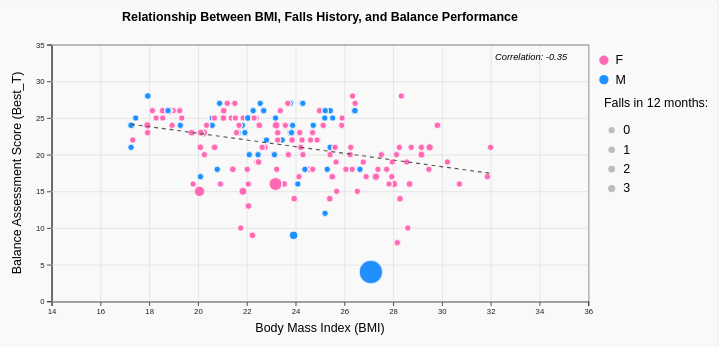
D3 v7 page, settled after 480 driven frames (8 s of simulated time); the page loaded 1 data file(s).


// ── ../global.js
// Highlight the active nav link based on the current page
document.addEventListener('DOMContentLoaded', () => {
    const links = document.querySelectorAll('nav a');
    const current = window.location.pathname;
  
    links.forEach(link => {
      if (current.endsWith(link.getAttribute('href'))) {
        link.classList.add('active');
      }
    });
  });


let currentStep = 0;
let assessmentData = {};
let tmtStartTime = null;
let tmtCurrentNumber = 1;
let tmtCompleted = false;

const fesQuestions = [
    "Cleaning the house (e.g. sweep, vacuum, or dust)",
    "Getting dressed or undressed",
    "Preparing simple meals",
    "Taking a bath or shower",
    "Going to the shop",
    "Getting in or out of a chair",
    "Going up or down stairs"
];

window.onload = function() {
    goToStep(0); // show the welcome step first
};

function goToStep(stepNum) {
    document.querySelectorAll('.step').forEach(step => step.classList.remove('active'));
    currentStep = stepNum;
    document.getElementById(`step${stepNum}`).classList.add('active');
    updateProgress();
}

function updateProgress() {
    const totalSteps = 5;
    const adjustedStep = Math.max(0, currentStep); // avoid negatives
    const progress = (adjustedStep / totalSteps) * 100;
    document.getElementById('progressFill').style.width = `${progress}%`;
}

// Initialize FES questions
function initializeFESQuestions() {
    const container = document.getElementById('fesQuestions');
    fesQuestions.forEach((question, index) => {
        const questionDiv = document.createElement('div');
        questionDiv.className = 'question';
        questionDiv.innerHTML = `
            <label>${question}</label>
            <div class="likert-scale">
                <div class="likert-option" data-value="1" onclick="selectLikert(this, 'fes${index + 1}', 1)">
                    <div>Not at all concerned</div>
                    <div><strong>1</strong></div>
                </div>
                <div class="likert-option" data-value="2" onclick="selectLikert(this, 'fes${index + 1}', 2)">
                    <div>Somewhat concerned</div>
                    <div><strong>2</strong></div>
                </div>
                <div class="likert-option" data-value="3" onclick="selectLikert(this, 'fes${index + 1}', 3)">
                    <div>Fairly concerned</div>
                    <div><strong>3</strong></div>
                </div>
                <div class="likert-option" data-value="4" onclick="selectLikert(this, 'fes${index + 1}', 4)">
                    <div>Very concerned</div>
                    <div><strong>4</strong></div>
                </div>
            </div>
        `;
        container.appendChild(questionDiv);
    });
}

function selectLikert(element, questionId, value) {
    // Remove selected class from siblings
    element.parentNode.querySelectorAll('.likert-option').forEach(opt => {
        opt.classList.remove('selected');
    });
    // Add selected class to clicked option
    element.classList.add('selected');
    // Store the value
    assessmentData[questionId] = value;
}

function convertToMetric(heightInInches, weightInPounds) {
    const heightCm = heightInInches * 2.54;
    const weightKg = weightInPounds * 0.453592;
    return { heightCm, weightKg };
}

// Initialize TMT grid
function initializeTMT() {
    const grid = document.getElementById('tmtGrid');
    const numbers = Array.from({length: 13}, (_, i) => i + 1);
    
    // Shuffle positions for random layout
    const shuffled = numbers.sort(() => Math.random() - 0.5);
    
    shuffled.forEach(num => {
        const circle = document.createElement('div');
        circle.className = 'tmt-circle';
        circle.textContent = num;
        circle.dataset.number = num;
        circle.onclick = () => clickTMTNumber(num, circle);
        grid.appendChild(circle);
    });
}

function startTMT() {
    tmtStartTime = Date.now();
    tmtCurrentNumber = 1;
    tmtCompleted = false;
    
    document.getElementById('tmtStartBtn').style.display = 'none';
    document.querySelector('[data-number="1"]').classList.add('current');
    
    updateTMTTimer();
}

function updateTMTTimer() {
    if (!tmtStartTime || tmtCompleted) return;
    
    const elapsed = (Date.now() - tmtStartTime) / 1000;
    document.getElementById('tmtTimer').textContent = `Time: ${elapsed.toFixed(1)}s`;
    
    requestAnimationFrame(updateTMTTimer);
}

function clickTMTNumber(number, element) {
    if (!tmtStartTime || tmtCompleted) return;
    
    if (number === tmtCurrentNumber) {
        element.classList.remove('current');
        element.classList.add('completed');
        
        tmtCurrentNumber++;
        
        if (tmtCurrentNumber <= 13) {
            document.querySelector(`[data-number="${tmtCurrentNumber}"]`).classList.add('current');
        } else {
            // Test completed
            tmtCompleted = true;
            const totalTime = (Date.now() - tmtStartTime) / 1000;
            assessmentData.tmtTime = totalTime;
            
            document.getElementById('tmtTimer').textContent = `Completed in ${totalTime.toFixed(1)}s`;
            document.getElementById('tmtNextBtn').disabled = false;
        }
    }
}

function nextStep() {
    if (!validateCurrentStep()) return;
    
    collectCurrentStepData();
    
    document.getElementById(`step${currentStep}`).classList.remove('active');
    currentStep++;
    document.getElementById(`step${currentStep}`).classList.add('active');
    
    updateProgress();
    
    if (currentStep === 5) {
        calculateResults();
    }
}

function prevStep() {
    document.getElementById(`step${currentStep}`).classList.remove('active');
    currentStep--;
    document.getElementById(`step${currentStep}`).classList.add('active');
    updateProgress();
}

function validateCurrentStep() {
    if (currentStep === 1) {
        return document.getElementById('age').value && 
               document.getElementById('gender').value && 
               document.getElementById('height').value && 
               document.getElementById('weight').value;
    } else if (currentStep === 2) {
        return fesQuestions.every((_, i) => assessmentData[`fes${i + 1}`]);
    } else if (currentStep === 4) {
        return tmtCompleted;
    }
    return true;
}

function collectCurrentStepData() {
    if (currentStep === 1) {
        assessmentData.age = parseInt(document.getElementById('age').value);
        assessmentData.gender = document.getElementById('gender').value;

        const heightInches = parseFloat(document.getElementById('height').value);
        const weightPounds = parseFloat(document.getElementById('weight').value);
        
        // Convert to metric
        const { heightCm, weightKg } = convertToMetric(heightInches, weightPounds);

        // Save converted values
        assessmentData.height = heightCm;
        assessmentData.weight = weightKg;
        assessmentData.bmi = weightKg / ((heightCm / 100) ** 2);
        
    } else if (currentStep === 3) {
        assessmentData.ipaq1a = parseInt(document.getElementById('ipaq1a').value) || 0;
        assessmentData.ipaq1b = parseInt(document.getElementById('ipaq1b').value) || 0;
        assessmentData.ipaq2a = parseInt(document.getElementById('ipaq2a').value) || 0;
        assessmentData.ipaq2b = parseInt(document.getElementById('ipaq2b').value) || 0;
    }
}

function updateProgress() {
    const progress = (currentStep / 5) * 100;
    document.getElementById('progressFill').style.width = `${progress}%`;
}

function calculateResults() {
    // Calculate FES total score
    let fesTotal = 0;
    fesQuestions.forEach((_, i) => {
        fesTotal += assessmentData[`fes${i + 1}`] || 1;
    });
    assessmentData.fesTotal = fesTotal;
    
    // Calculate IPAQ score (simplified MET calculation)
    const vigorousMets = assessmentData.ipaq1a * assessmentData.ipaq1b * 8;
    const moderateMets = assessmentData.ipaq2a * assessmentData.ipaq2b * 4;
    assessmentData.ipaqScore = vigorousMets + moderateMets;
    
    // Predict Mini-BESTest score using simplified model
    let predictedScore = 28; // Base score
    
    // Age factor
    if (assessmentData.age > 65) predictedScore -= 3;
    else if (assessmentData.age > 45) predictedScore -= 1;
    
    // BMI factor
    if (assessmentData.bmi > 30) predictedScore -= 2;
    else if (assessmentData.bmi < 18.5) predictedScore -= 1;
    
    // FES factor (higher concern = lower balance)
    if (fesTotal > 14) predictedScore -= 4;
    else if (fesTotal > 10) predictedScore -= 2;
    
    // TMT factor (slower = lower balance)
    if (assessmentData.tmtTime > 30) predictedScore -= 3;
    else if (assessmentData.tmtTime > 20) predictedScore -= 1;
    
    // Physical activity factor
    if (assessmentData.ipaqScore > 3000) predictedScore += 2;
    else if (assessmentData.ipaqScore < 600) predictedScore -= 2;
    
    // Ensure score is within valid range
    predictedScore = Math.max(0, Math.min(28, predictedScore));
    
    displayResults(predictedScore);
}

function displayResults(score) {
    document.getElementById('predictedScore').textContent = score;
    
    let interpretation = '';
    let recommendations = '';
    
    if (score >= 24) {
        interpretation = 'Excellent balance! Low fall risk.';
        recommendations = 'Continue your current activity level and consider challenging balance exercises.';
    } else if (score >= 20) {
        interpretation = 'Good balance with mild impairment.';
        recommendations = 'Consider balance training exercises and regular physical activity.';
    } else if (score >= 16) {
        interpretation = 'Moderate balance impairment. Increased fall risk.';
        recommendations = 'Balance training is recommended. Consider consulting a healthcare provider.';
    } else {
        interpretation = 'Significant balance impairment. High fall risk.';
        recommendations = 'Please consult with a healthcare provider for balance assessment and training.';
    }
    
    document.getElementById('scoreInterpretation').innerHTML = `<p><strong>${interpretation}</strong></p>`;
    document.getElementById('recommendations').innerHTML = `<h3>Recommendations:</h3><p>${recommendations}</p>`;
    
    createComparisonChart(score);
}

function createComparisonChart(userScore) {
    const svg = d3.select('#comparisonChart')
        .append('svg')
        .attr('width', '100%')
        .attr('height', 300);
        
    const width = 600;
    const height = 300;
    const margin = {top: 20, right: 30, bottom: 60, left: 60};
    
    // Sample data representing study population distribution
    const data = [
        {range: '0-7', count: 5, color: '#ff6b6b'},
        {range: '8-15', count: 15, color: '#feca57'},
        {range: '16-23', count: 45, color: '#48dbfb'},
        {range: '24-28', count: 35, color: '#1dd1a1'}
    ];
    
    const x = d3.scaleBand()
        .domain(data.map(d => d.range))
        .range([margin.left, width - margin.right])
        .padding(0.1);
        
    const y = d3.scaleLinear()
        .domain([0, d3.max(data, d => d.count)])
        .range([height - margin.bottom, margin.top]);
    
    // Draw bars
    svg.selectAll('rect')
        .data(data)
        .enter()
        .append('rect')
        .attr('x', d => x(d.range))
        .attr('y', d => y(d.count))
        .attr('width', x.bandwidth())
        .attr('height', d => height - margin.bottom - y(d.count))
        .attr('fill', d => d.color)
        .attr('opacity', 0.7);
    
    // Add user score indicator
    const userRange = userScore <= 7 ? '0-7' : 
                     userScore <= 15 ? '8-15' : 
                     userScore <= 23 ? '16-23' : '24-28';
    
    svg.append('line')
        .attr('x1', x(userRange) + x.bandwidth()/2)
        .attr('x2', x(userRange) + x.bandwidth()/2)
        .attr('y1', margin.top)
        .attr('y2', height - margin.bottom)
        .attr('stroke', '#2c3e50')
        .attr('stroke-width', 3)
        .attr('stroke-dasharray', '5,5');
        
    svg.append('text')
        .attr('x', x(userRange) + x.bandwidth()/2)
        .attr('y', margin.top - 5)
        .attr('text-anchor', 'middle')
        .attr('font-weight', 'bold')
        .text('Your Score');
    
    // Add axes
    svg.append('g')
        .attr('transform', `translate(0,${height - margin.bottom})`)
        .call(d3.axisBottom(x));
        
    svg.append('g')
        .attr('transform', `translate(${margin.left},0)`)
        .call(d3.axisLeft(y));
        
    // Add labels
    svg.append('text')
        .attr('x', width / 2)
        .attr('y', height - 10)
        .attr('text-anchor', 'middle')
        .text('Mini-BESTest Score Range');
        
    svg.append('text')
        .attr('transform', 'rotate(-90)')
        .attr('x', -height / 2)
        .attr('y', 20)
        .attr('text-anchor', 'middle')
        .text('Number of Participants (%)');
}

function downloadResults() {
    const dataStr = "data:text/json;charset=utf-8," + encodeURIComponent(JSON.stringify(assessmentData, null, 2));
    const dlAnchor = document.createElement('a');
    dlAnchor.setAttribute("href", dataStr);
    dlAnchor.setAttribute("download", "balance_assessment_results.json");
    dlAnchor.click();
}

function resetAssessment() {
    currentStep = 1;
    assessmentData = {};
    tmtCompleted = false;
    tmtCurrentNumber = 1;
    tmtStartTime = null;
    
    // Reset all steps
    document.querySelectorAll('.step').forEach(step => step.classList.remove('active'));
    document.getElementById('step1').classList.add('active');
    
    // Clear all inputs
    document.querySelectorAll('input').forEach(input => input.value = '');
    document.querySelectorAll('select').forEach(select => select.selectedIndex = 0);
    document.querySelectorAll('.likert-option').forEach(opt => opt.classList.remove('selected'));
    
    // Reset TMT
    document.getElementById('tmtGrid').innerHTML = '';
    document.getElementById('tmtTimer').textContent = 'Ready to start';
    document.getElementById('tmtStartBtn').style.display = 'inline-block';
    document.getElementById('tmtNextBtn').disabled = true;
    
    // Clear results
    document.getElementById('comparisonChart').innerHTML = '';
    
    updateProgress();
    initializeTMT();
}

// Initialize the application
document.addEventListener('DOMContentLoaded', function() {
    initializeFESQuestions();
    initializeTMT();
});
// ── third.js
document.addEventListener("DOMContentLoaded", () => {
  const tooltip = d3.select("body")
    .append("div")
    .attr("class", "tooltip")
    .style("opacity", 0);

  d3.csv("../BDSinfo.csv").then(data => {
    const cleanData = data.filter(d => {
      const bmi = parseFloat(d.BMI);
      const bestT = parseFloat(d.Best_T);
      const falls = parseInt(d.Falls12m);
      return !isNaN(bmi) && !isNaN(bestT) && !isNaN(falls);
    });
    
    renderBMIScatter(cleanData, tooltip);
  }).catch(error => {
    console.error("Error loading data:", error);
  });

  function renderBMIScatter(data, tooltip) {
    const margin = {top: 60, right: 150, bottom: 60, left: 60};
    const width = 900 - margin.left - margin.right;
    const height = 450 - margin.top - margin.bottom;

    const svg = d3.select("#viz")
      .append("svg")
        .attr("width", "100%")
        .attr("height", "100%")
        .attr("viewBox", `0 0 ${width + margin.left + margin.right} ${height + margin.top + margin.bottom}`)
        .attr("preserveAspectRatio", "xMidYMid meet")
      .append("g")
        .attr("transform", `translate(${margin.left},${margin.top})`);

    const x = d3.scaleLinear()
      .domain([d3.min(data, d => +d.BMI) * 0.9, d3.max(data, d => +d.BMI) * 1.1])
      .nice()
      .range([0, width]);
      
    const y = d3.scaleLinear()
      .domain([0, d3.max(data, d => +d.Best_T) * 1.1])
      .nice()
      .range([height, 0]);
      
    const size = d3.scaleLinear()
      .domain([0, d3.max(data, d => +d.Falls12m)])
      .range([4, 15]);
      
    const color = d3.scaleOrdinal()
      .domain([...new Set(data.map(d => d.Gender))])
      .range(["#FF69B4", "#1E90FF"]);
    
    svg.append("g")
      .attr("transform", `translate(0,${height})`)
      .call(d3.axisBottom(x));
      
    svg.append("g")
      .call(d3.axisLeft(y));

    const xGrid = d3.axisBottom(x)
      .tickSize(-height)
      .tickFormat("")
      .ticks(10);
      
    const yGrid = d3.axisLeft(y)
      .tickSize(-width)
      .tickFormat("")
      .ticks(10);
      
    svg.append("g")
      .attr("class", "x-grid")
      .attr("transform", `translate(0,${height})`)
      .call(xGrid)
      .selectAll("line")
      .attr("stroke", "#e0e0e0");
      
    svg.append("g")
      .attr("class", "y-grid")
      .call(yGrid)
      .selectAll("line")
      .attr("stroke", "#e0e0e0");
      
    svg.selectAll("circle")
      .data(data)
      .join("circle")
        .attr("cx", d => x(+d.BMI))
        .attr("cy", d => y(+d.Best_T))
        .attr("r", d => size(+d.Falls12m))
        .attr("fill", d => color(d.Gender))
        .attr("stroke", "white")
        .attr("stroke-width", 1)
        .attr("opacity", 0.7)
        .on("mouseover", function(event, d) {
          d3.select(this)
            .attr("stroke", "#000")
            .attr("stroke-width", 2);
          
          tooltip.transition()
            .duration(200)
            .style("opacity", 0.9);
          
          tooltip.html(`
            <strong>Subject: ${d.Subject}</strong><br>
            BMI: ${(+d.BMI).toFixed(1)}<br>
            Balance Score: ${(+d.Best_T).toFixed(1)}<br>
            Falls in 12 months: ${d.Falls12m}<br>
            Gender: ${d.Gender}<br>
            Age: ${d.Age}
          `)
            .style("left", (event.pageX + 10) + "px")
            .style("top", (event.pageY - 28) + "px");
        })
        .on("mouseout", function() {
          d3.select(this)
            .attr("stroke", "white")
            .attr("stroke-width", 1);
          
          tooltip.transition()
            .duration(500)
            .style("opacity", 0);
        });
        
    const genderLegend = svg.append("g")
      .attr("transform", `translate(${width + 20}, 20)`);
      
    const genders = [...new Set(data.map(d => d.Gender))];
    
    genders.forEach((gender, i) => {
      genderLegend.append("circle")
        .attr("cx", 0)
        .attr("cy", i * 25)
        .attr("r", 6)
        .style("fill", color(gender));
        
      genderLegend.append("text")
        .attr("x", 15)
        .attr("y", i * 25 + 5)
        .text(gender);
    });
    
    const sizeLegend = svg.append("g")
      .attr("transform", `translate(${width + 20}, 80)`);
      
    sizeLegend.append("text")
      .attr("x", 0)
      .attr("y", 0)
      .text("Falls in 12 months:");
      
    const fallCounts = [0, 1, 2, 3];
    
    fallCounts.forEach((count, i) => {
      sizeLegend.append("circle")
        .attr("cx", 10)
        .attr("cy", 30 + i * 25)
        .attr("r", size(count))
        .style("fill", "gray")
        .style("opacity", 0.5);
        
      sizeLegend.append("text")
        .attr("x", 25)
        .attr("y", 30 + i * 25 + 5)
        .text(count.toString());
    });
    
    svg.append("text")
      .attr("x", width / 2)
      .attr("y", -30)
      .attr("text-anchor", "middle")
      .style("font-size", "16px")
      .style("font-weight", "bold")
      .text("Relationship Between BMI, Falls History, and Balance Performance");
      
    svg.append("text")
      .attr("x", width/2)
      .attr("y", height + 40)
      .attr("text-anchor", "middle")
      .text("Body Mass Index (BMI)");
      
    svg.append("text")
      .attr("transform", "rotate(-90)")
      .attr("y", -40)
      .attr("x", -height/2)
      .attr("text-anchor", "middle")
      .text("Balance Assessment Score (Best_T)");
      
    const bestFitLine = calculateBestFitLine(data);
    
    svg.append("line")
      .attr("x1", x(bestFitLine.x1))
      .attr("y1", y(bestFitLine.y1))
      .attr("x2", x(bestFitLine.x2))
      .attr("y2", y(bestFitLine.y2))
      .attr("stroke", "#555")
      .attr("stroke-width", 1.5)
      .attr("stroke-dasharray", "5,5");
      
    svg.append("text")
      .attr("x", width - 120)
      .attr("y", 20)
      .attr("text-anchor", "start")
      .style("font-size", "12px")
      .style("font-style", "italic")
      .text(`Correlation: ${calculateCorrelation(data).toFixed(2)}`);
  }
  
  function calculateBestFitLine(data) {
    const xValues = data.map(d => +d.BMI);
    const yValues = data.map(d => +d.Best_T);
    
    const n = xValues.length;
    const xMean = d3.mean(xValues);
    const yMean = d3.mean(yValues);
    
    let numerator = 0;
    let denominator = 0;
    
    for (let i = 0; i < n; i++) {
      numerator += (xValues[i] - xMean) * (yValues[i] - yMean);
      denominator += (xValues[i] - xMean) * (xValues[i] - xMean);
    }
    
    const slope = numerator / denominator;
    const intercept = yMean - slope * xMean;
    
    const xMin = d3.min(xValues);
    const xMax = d3.max(xValues);
    
    return {
      x1: xMin,
      y1: slope * xMin + intercept,
      x2: xMax,
      y2: slope * xMax + intercept
    };
  }
  
  function calculateCorrelation(data) {
    const xValues = data.map(d => +d.BMI);
    const yValues = data.map(d => +d.Best_T);
    
    const n = xValues.length;
    const xMean = d3.mean(xValues);
    const yMean = d3.mean(yValues);
    
    let numerator = 0;
    let xDenominator = 0;
    let yDenominator = 0;
    
    for (let i = 0; i < n; i++) {
      const xDiff = xValues[i] - xMean;
      const yDiff = yValues[i] - yMean;
      
      numerator += xDiff * yDiff;
      xDenominator += xDiff * xDiff;
      yDenominator += yDiff * yDiff;
    }
    
    return numerator / Math.sqrt(xDenominator * yDenominator);
  }
});

### data: ../BDSinfo.csv
Trial, Subject, Vision, Surface, Age, AgeGroup, Gender, Height, Weight, BMI, FootLen, Nationality, SkinColor, Ystudy, Footwear, Illness, Illness2, Nmedication, Medication, Ortho-Prosthesis, Ortho-Prosthesis2, Disability, Disability2, Falls12m
BDS00001, 1, Open, Firm, 33, Young, F, 157.5, 54.2, 21.85, 21.8, Brazil, Yellow, 17, Flip-Flops, Yes, Hypothyroidism, 1, Oral contraceptive, Yes, Corrective lens, No, No, 0
BDS00002, 1, Open, Firm, 33, Young, F, 157.5, 54.2, 21.85, 21.8, Brazil, Yellow, 17, Flip-Flops, Yes, Hypothyroidism, 1, Oral contraceptive, Yes, Corrective lens, No, No, 0
BDS00003, 1, Open, Firm, 33, Young, F, 157.5, 54.2, 21.85, 21.8, Brazil, Yellow, 17, Flip-Flops, Yes, Hypothyroidism, 1, Oral contraceptive, Yes, Corrective lens, No, No, 0
BDS00004, 1, Closed, Firm, 33, Young, F, 157.5, 54.2, 21.85, 21.8, Brazil, Yellow, 17, Flip-Flops, Yes, Hypothyroidism, 1, Oral contraceptive, Yes, Corrective lens, No, No, 0
BDS00005, 1, Closed, Firm, 33, Young, F, 157.5, 54.2, 21.85, 21.8, Brazil, Yellow, 17, Flip-Flops, Yes, Hypothyroidism, 1, Oral contraceptive, Yes, Corrective lens, No, No, 0
BDS00006, 1, Closed, Firm, 33, Young, F, 157.5, 54.2, 21.85, 21.8, Brazil, Yellow, 17, Flip-Flops, Yes, Hypothyroidism, 1, Oral contraceptive, Yes, Corrective lens, No, No, 0
BDS00007, 1, Open, Foam, 33, Young, F, 157.5, 54.2, 21.85, 21.8, Brazil, Yellow, 17, Flip-Flops, Yes, Hypothyroidism, 1, Oral contraceptive, Yes, Corrective lens, No, No, 0
BDS00008, 1, Open, Foam, 33, Young, F, 157.5, 54.2, 21.85, 21.8, Brazil, Yellow, 17, Flip-Flops, Yes, Hypothyroidism, 1, Oral contraceptive, Yes, Corrective lens, No, No, 0
BDS00009, 1, Open, Foam, 33, Young, F, 157.5, 54.2, 21.85, 21.8, Brazil, Yellow, 17, Flip-Flops, Yes, Hypothyroidism, 1, Oral contraceptive, Yes, Corrective lens, No, No, 0
BDS00010, 1, Closed, Foam, 33, Young, F, 157.5, 54.2, 21.85, 21.8, Brazil, Yellow, 17, Flip-Flops, Yes, Hypothyroidism, 1, Oral contraceptive, Yes, Corrective lens, No, No, 0
BDS00011, 1, Closed, Foam, 33, Young, F, 157.5, 54.2, 21.85, 21.8, Brazil, Yellow, 17, Flip-Flops, Yes, Hypothyroidism, 1, Oral contraceptive, Yes, Corrective lens, No, No, 0
BDS00012, 1, Closed, Foam, 33, Young, F, 157.5, 54.2, 21.85, 21.8, Brazil, Yellow, 17, Flip-Flops, Yes, Hypothyroidism, 1, Oral contraceptive, Yes, Corrective lens, No, No, 0
BDS00013, 2, Open, Firm, 27.58, Young, F, 154, 44, 18.55, 22.45, Brazil, Pardo/Brown, 17, Walking shoes, Flip-Flops, No, No, 0, No, No, No, No, No, 0
BDS00014, 2, Open, Firm, 27.58, Young, F, 154, 44, 18.55, 22.45, Brazil, Pardo/Brown, 17, Walking shoes, Flip-Flops, No, No, 0, No, No, No, No, No, 0
BDS00015, 2, Open, Firm, 27.58, Young, F, 154, 44, 18.55, 22.45, Brazil, Pardo/Brown, 17, Walking shoes, Flip-Flops, No, No, 0, No, No, No, No, No, 0
BDS00016, 2, Closed, Firm, 27.58, Young, F, 154, 44, 18.55, 22.45, Brazil, Pardo/Brown, 17, Walking shoes, Flip-Flops, No, No, 0, No, No, No, No, No, 0
BDS00017, 2, Closed, Firm, 27.58, Young, F, 154, 44, 18.55, 22.45, Brazil, Pardo/Brown, 17, Walking shoes, Flip-Flops, No, No, 0, No, No, No, No, No, 0
BDS00018, 2, Closed, Firm, 27.58, Young, F, 154, 44, 18.55, 22.45, Brazil, Pardo/Brown, 17, Walking shoes, Flip-Flops, No, No, 0, No, No, No, No, No, 0
BDS00019, 2, Open, Foam, 27.58, Young, F, 154, 44, 18.55, 22.45, Brazil, Pardo/Brown, 17, Walking shoes, Flip-Flops, No, No, 0, No, No, No, No, No, 0
BDS00020, 2, Open, Foam, 27.58, Young, F, 154, 44, 18.55, 22.45, Brazil, Pardo/Brown, 17, Walking shoes, Flip-Flops, No, No, 0, No, No, No, No, No, 0
BDS00021, 2, Open, Foam, 27.58, Young, F, 154, 44, 18.55, 22.45, Brazil, Pardo/Brown, 17, Walking shoes, Flip-Flops, No, No, 0, No, No, No, No, No, 0
BDS00022, 2, Closed, Foam, 27.58, Young, F, 154, 44, 18.55, 22.45, Brazil, Pardo/Brown, 17, Walking shoes, Flip-Flops, No, No, 0, No, No, No, No, No, 0
BDS00023, 2, Closed, Foam, 27.58, Young, F, 154, 44, 18.55, 22.45, Brazil, Pardo/Brown, 17, Walking shoes, Flip-Flops, No, No, 0, No, No, No, No, No, 0
BDS00024, 2, Closed, Foam, 27.58, Young, F, 154, 44, 18.55, 22.45, Brazil, Pardo/Brown, 17, Walking shoes, Flip-Flops, No, No, 0, No, No, No, No, No, 0
BDS00025, 3, Closed, Firm, 36.92, Young, M, 161.7, 63.4, 24.25, 23.1, Brazil, White, 11, Boots, No, No, 0, No, Yes, Bridge teeh, No, No, 0
BDS00026, 3, Closed, Firm, 36.92, Young, M, 161.7, 63.4, 24.25, 23.1, Brazil, White, 11, Boots, No, No, 0, No, Yes, Bridge teeh, No, No, 0
BDS00027, 3, Closed, Firm, 36.92, Young, M, 161.7, 63.4, 24.25, 23.1, Brazil, White, 11, Boots, No, No, 0, No, Yes, Bridge teeh, No, No, 0
BDS00028, 3, Open, Firm, 36.92, Young, M, 161.7, 63.4, 24.25, 23.1, Brazil, White, 11, Boots, No, No, 0, No, Yes, Bridge teeh, No, No, 0
BDS00029, 3, Open, Firm, 36.92, Young, M, 161.7, 63.4, 24.25, 23.1, Brazil, White, 11, Boots, No, No, 0, No, Yes, Bridge teeh, No, No, 0
BDS00030, 3, Open, Firm, 36.92, Young, M, 161.7, 63.4, 24.25, 23.1, Brazil, White, 11, Boots, No, No, 0, No, Yes, Bridge teeh, No, No, 0
BDS00031, 3, Open, Foam, 36.92, Young, M, 161.7, 63.4, 24.25, 23.1, Brazil, White, 11, Boots, No, No, 0, No, Yes, Bridge teeh, No, No, 0
BDS00032, 3, Open, Foam, 36.92, Young, M, 161.7, 63.4, 24.25, 23.1, Brazil, White, 11, Boots, No, No, 0, No, Yes, Bridge teeh, No, No, 0
BDS00033, 3, Open, Foam, 36.92, Young, M, 161.7, 63.4, 24.25, 23.1, Brazil, White, 11, Boots, No, No, 0, No, Yes, Bridge teeh, No, No, 0
BDS00034, 3, Closed, Foam, 36.92, Young, M, 161.7, 63.4, 24.25, 23.1, Brazil, White, 11, Boots, No, No, 0, No, Yes, Bridge teeh, No, No, 0
BDS00035, 3, Closed, Foam, 36.92, Young, M, 161.7, 63.4, 24.25, 23.1, Brazil, White, 11, Boots, No, No, 0, No, Yes, Bridge teeh, No, No, 0
BDS00036, 3, Closed, Foam, 36.92, Young, M, 161.7, 63.4, 24.25, 23.1, Brazil, White, 11, Boots, No, No, 0, No, Yes, Bridge teeh, No, No, 0
BDS00037, 4, Open, Firm, 61.75, Old, M, 164, 68.35, 25.41, 24.7, Brazil, Pardo/Brown, 1, Walking shoes, No, No, 0, No, Yes, Denture, No, No, 1
BDS00038, 4, Open, Firm, 61.75, Old, M, 164, 68.35, 25.41, 24.7, Brazil, Pardo/Brown, 1, Walking shoes, No, No, 0, No, Yes, Denture, No, No, 1
… [head cut at 6 KiB]